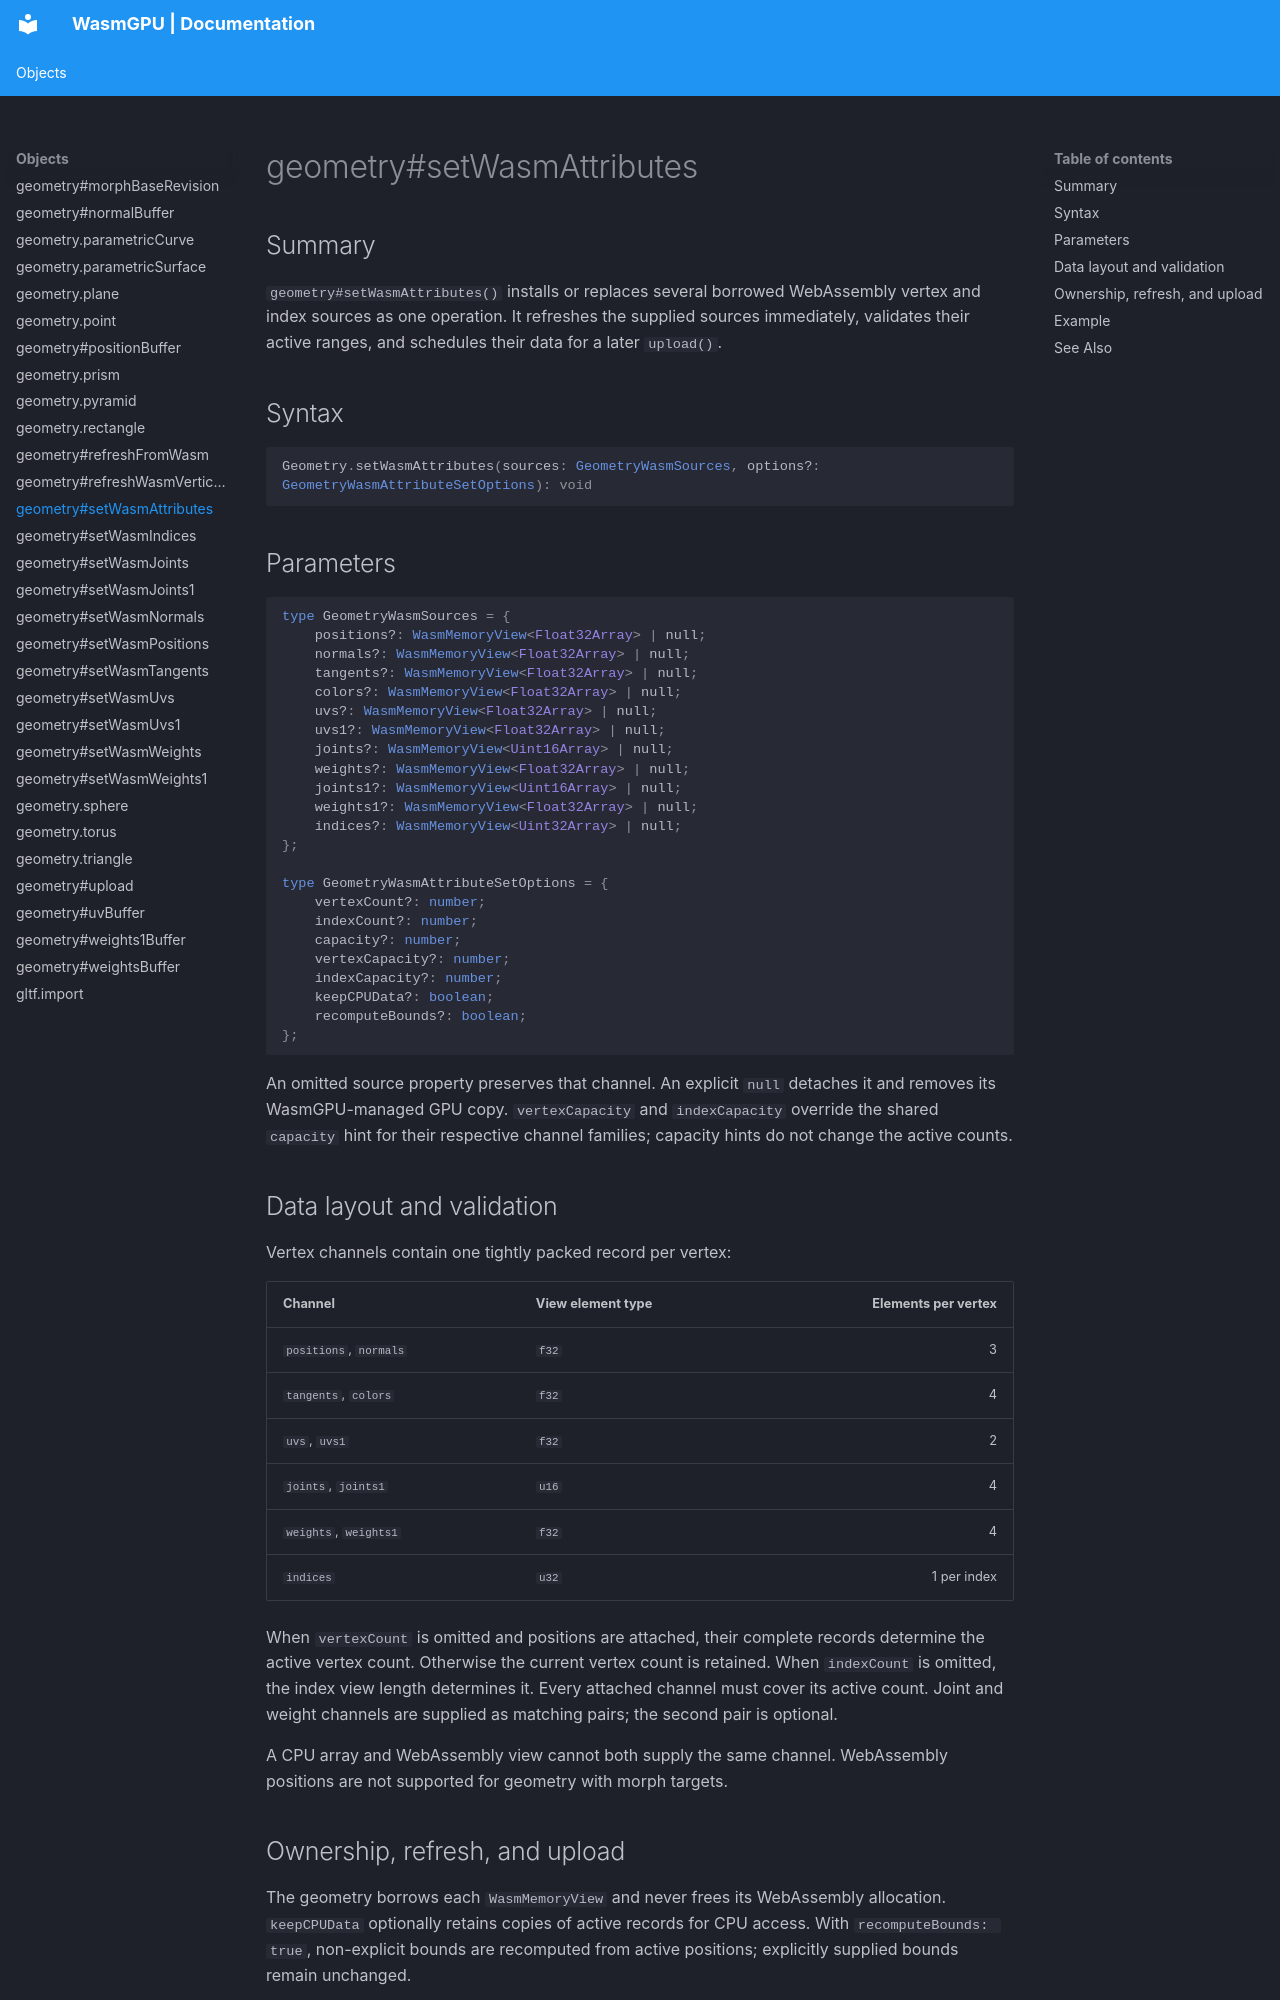

repository: Zushah/WasmGPU · page: objects/geometry-setwasmattributes/index.html · generator: mkdocs

# geometry#setWasmAttributes

## Summary

`geometry#setWasmAttributes()` installs or replaces several borrowed WebAssembly vertex and index sources as one operation. It refreshes the supplied sources immediately, validates their active ranges, and schedules their data for a later `upload()`.

## Syntax

```ts
Geometry.setWasmAttributes(sources: GeometryWasmSources, options?: GeometryWasmAttributeSetOptions): void
```

## Parameters

```ts
type GeometryWasmSources = {
    positions?: WasmMemoryView<Float32Array> | null;
    normals?: WasmMemoryView<Float32Array> | null;
    tangents?: WasmMemoryView<Float32Array> | null;
    colors?: WasmMemoryView<Float32Array> | null;
    uvs?: WasmMemoryView<Float32Array> | null;
    uvs1?: WasmMemoryView<Float32Array> | null;
    joints?: WasmMemoryView<Uint16Array> | null;
    weights?: WasmMemoryView<Float32Array> | null;
    joints1?: WasmMemoryView<Uint16Array> | null;
    weights1?: WasmMemoryView<Float32Array> | null;
    indices?: WasmMemoryView<Uint32Array> | null;
};

type GeometryWasmAttributeSetOptions = {
    vertexCount?: number;
    indexCount?: number;
    capacity?: number;
    vertexCapacity?: number;
    indexCapacity?: number;
    keepCPUData?: boolean;
    recomputeBounds?: boolean;
};
```

An omitted source property preserves that channel. An explicit `null` detaches it and removes its WasmGPU-managed GPU copy. `vertexCapacity` and `indexCapacity` override the shared `capacity` hint for their respective channel families; capacity hints do not change the active counts.

## Data layout and validation

Vertex channels contain one tightly packed record per vertex:

| Channel | View element type | Elements per vertex |
| --- | --- | ---: |
| `positions`, `normals` | `f32` | 3 |
| `tangents`, `colors` | `f32` | 4 |
| `uvs`, `uvs1` | `f32` | 2 |
| `joints`, `joints1` | `u16` | 4 |
| `weights`, `weights1` | `f32` | 4 |
| `indices` | `u32` | 1 per index |

When `vertexCount` is omitted and positions are attached, their complete records determine the active vertex count. Otherwise the current vertex count is retained. When `indexCount` is omitted, the index view length determines it. Every attached channel must cover its active count. Joint and weight channels are supplied as matching pairs; the second pair is optional.

A CPU array and WebAssembly view cannot both supply the same channel. WebAssembly positions are not supported for geometry with morph targets.
